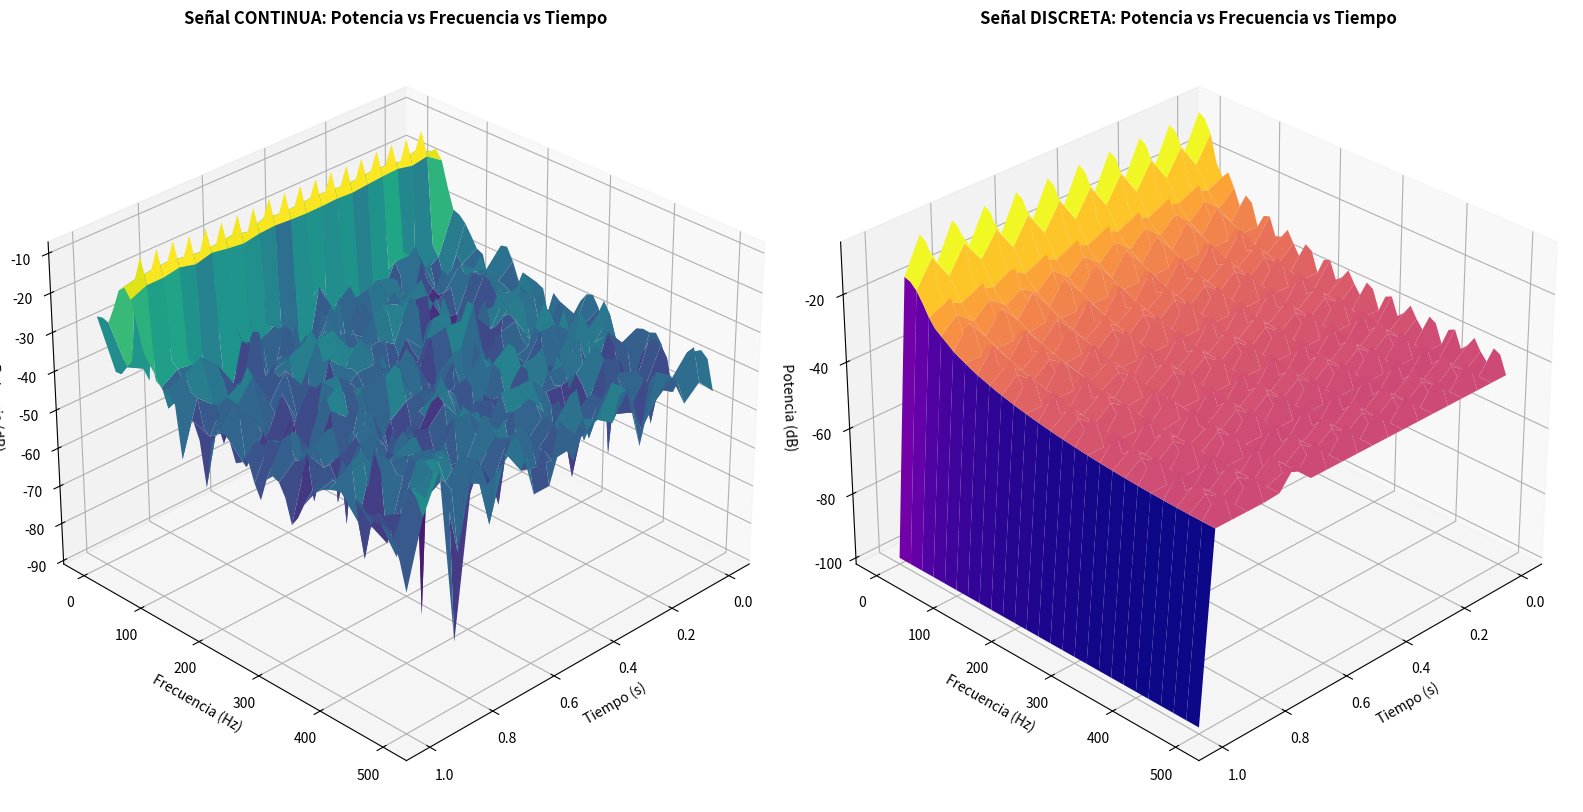

Reproduce this figure in Python.
import numpy as np
import matplotlib.pyplot as plt
from mpl_toolkits.mplot3d import Axes3D
from scipy import signal

# Configuración general
fs = 1000  # Frecuencia de muestreo (Hz)
tiempo_total = 1.0  # Duración de la señal (s)
t = np.linspace(0, tiempo_total, int(fs * tiempo_total), endpoint=False)

# --- Señal CONTINUA (sinusoidal + ruido) ---
f_continua = 50  # Frecuencia de la señal continua (Hz)
senal_continua = 0.7 * np.sin(2 * np.pi * f_continua * t) + 0.1 * np.random.randn(len(t))

# --- Señal DISCRETA (binaria PWM) ---
f_discreta = 10  # Frecuencia de la señal discreta (Hz)
duty_cycle = 0.3  # Ciclo de trabajo (30% en "alto")
senal_discreta = (signal.square(2 * np.pi * f_discreta * t, duty=duty_cycle) + 1) * 0.5  # Convertir a 0 y 1

# --- Cálculo de la Potencia Instantánea ---
# Continua: P(t) = x(t)^2 / R (asumimos R=1 Ohm)
potencia_continua = senal_continua ** 2

# Discreta: P(t) = x(t)^2 / R (x(t) = 0 o 1)
potencia_discreta = senal_discreta ** 2

# --- Transformada de Fourier para obtener frecuencia ---
# Ventana deslizante para análisis tiempo-frecuencia (STFT)
frecuencias_continua, tiempos_continua, Zxx_continua = signal.stft(senal_continua, fs, nperseg=100)
frecuencias_discreta, tiempos_discreta, Zxx_discreta = signal.stft(senal_discreta, fs, nperseg=100)

# Potencia en frecuencia (|STFT|^2)
psd_continua = np.abs(Zxx_continua) ** 2
psd_discreta = np.abs(Zxx_discreta) ** 2

# --- Gráficos 3D ---
fig = plt.figure(figsize=(16, 8))

# 1. Señal CONTINUA
ax1 = fig.add_subplot(121, projection='3d')
T_cont, F_cont = np.meshgrid(tiempos_continua, frecuencias_continua)
ax1.plot_surface(T_cont, F_cont, 10 * np.log10(psd_continua + 1e-10), cmap='viridis')  # Escala logarítmica (dB)
ax1.set_title('Señal CONTINUA: Potencia vs Frecuencia vs Tiempo', fontweight='bold')
ax1.set_xlabel('Tiempo (s)')
ax1.set_ylabel('Frecuencia (Hz)')
ax1.set_zlabel('Potencia (dB)')
ax1.view_init(30, 45)  # Ángulo de visualización

# 2. Señal DISCRETA
ax2 = fig.add_subplot(122, projection='3d') 
T_disc, F_disc = np.meshgrid(tiempos_discreta, frecuencias_discreta)
ax2.plot_surface(T_disc, F_disc, 10 * np.log10(psd_discreta + 1e-10), cmap='plasma')  # Escala logarítmica (dB)
ax2.set_title('Señal DISCRETA: Potencia vs Frecuencia vs Tiempo', fontweight='bold')
ax2.set_xlabel('Tiempo (s)')
ax2.set_ylabel('Frecuencia (Hz)')
ax2.set_zlabel('Potencia (dB)')
ax2.view_init(30, 45)

plt.tight_layout()
plt.show()